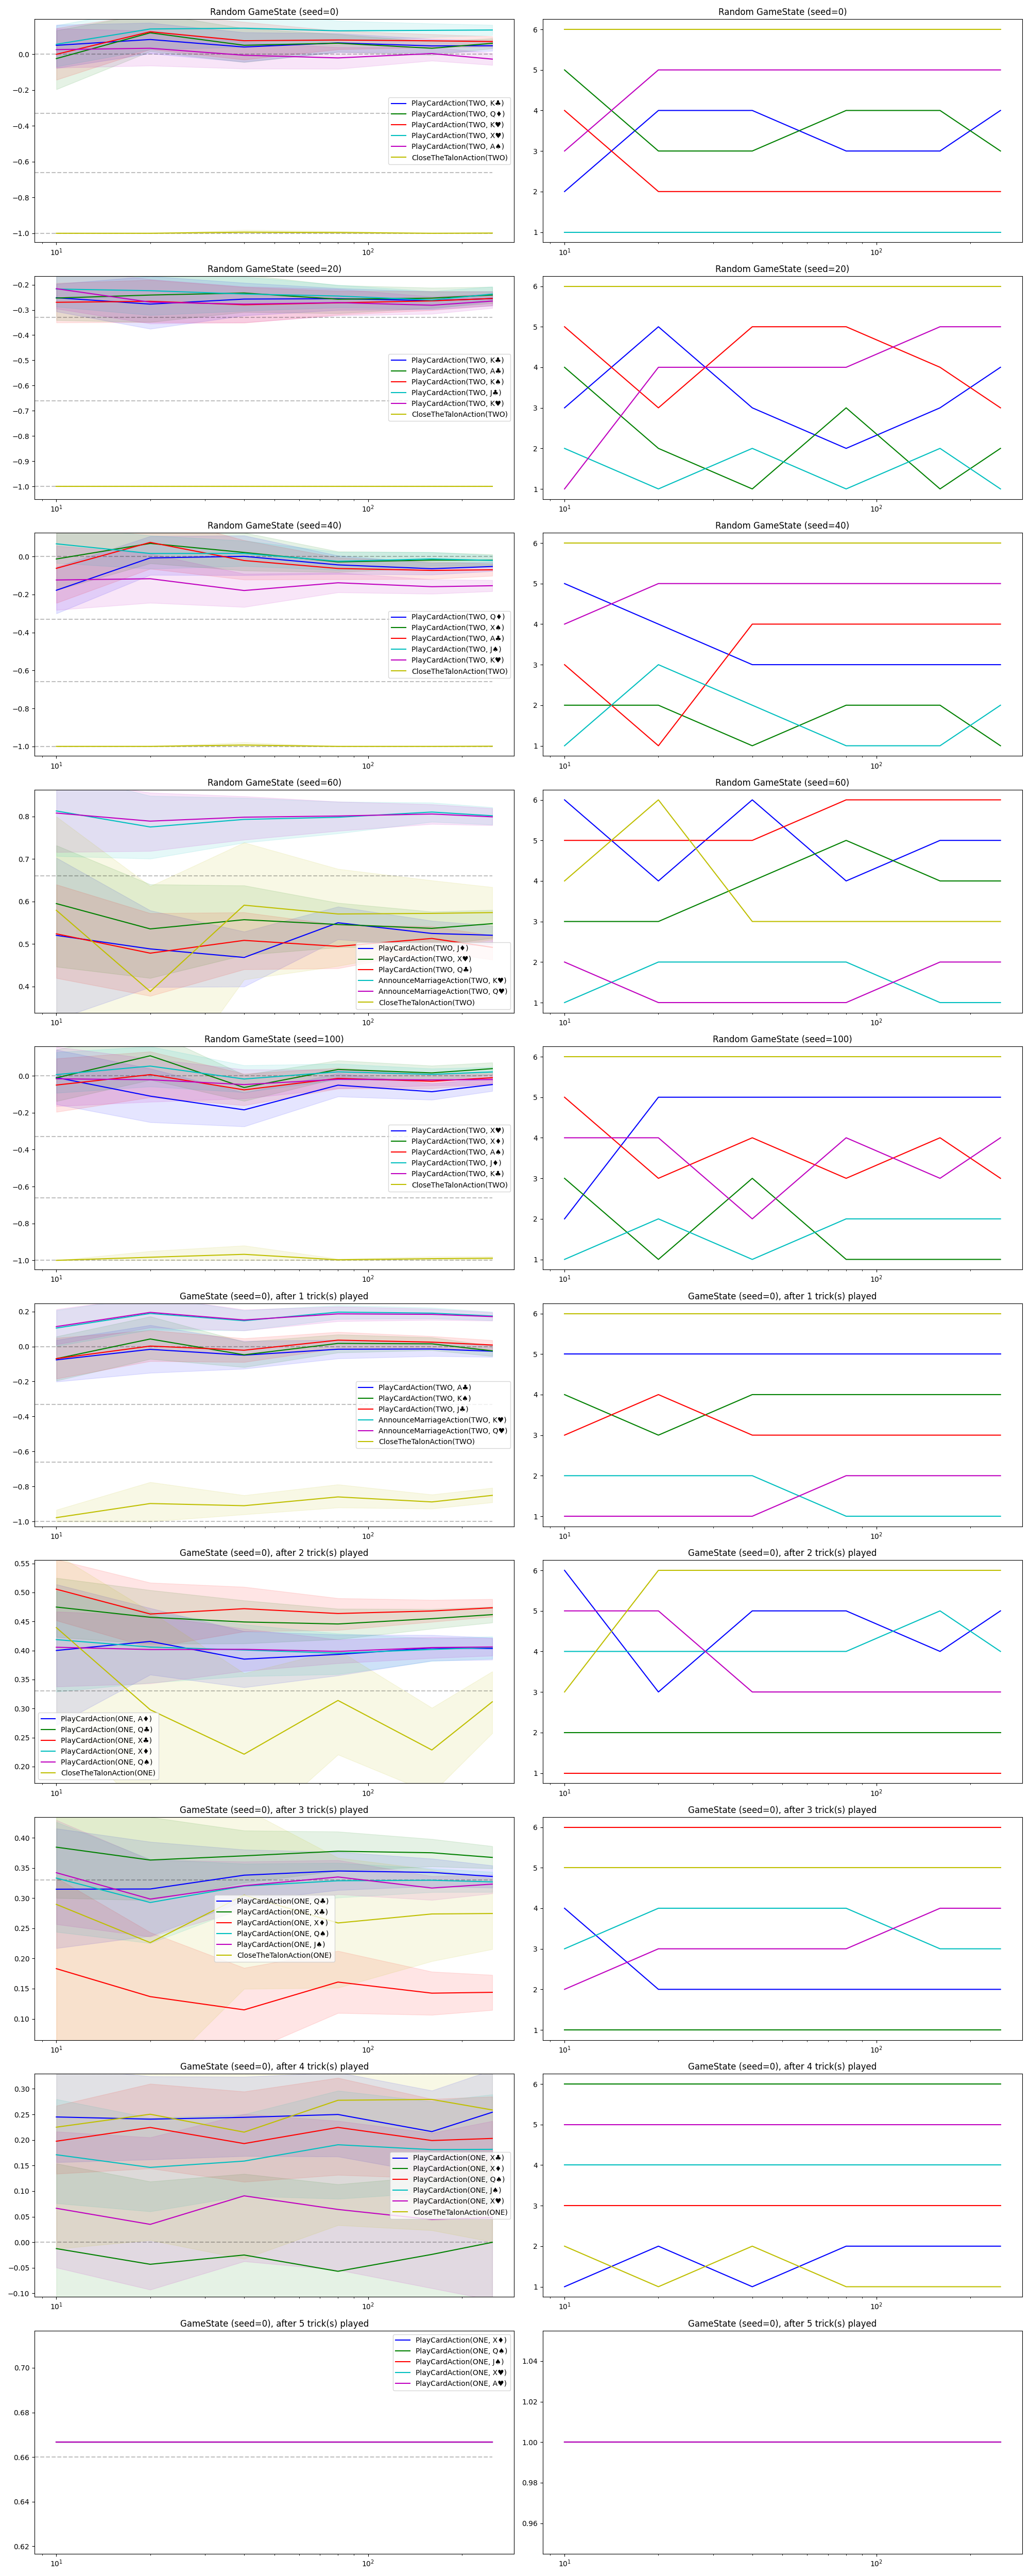

Values plotted in this chart, from the file beside it:
action, score, score_low, score_upp, iteration, rank, permutations, scenario
PlayCardAction(TWO, K♣), 0.04983, -0.07731, 0.1643, 401, 2.0, 10, Random GameState (seed=0)
PlayCardAction(TWO, Q♦), -0.02409, -0.196, 0.1332, 401, 5.0, 10, Random GameState (seed=0)
PlayCardAction(TWO, K♥), -0.0001976, -0.1429, 0.1458, 401, 4.0, 10, Random GameState (seed=0)
PlayCardAction(TWO, X♥), 0.05565, -0.0688, 0.1615, 401, 1.0, 10, Random GameState (seed=0)
PlayCardAction(TWO, A♠), 0.02596, -0.07542, 0.1439, 401, 3.0, 10, Random GameState (seed=0)
CloseTheTalonAction(TWO), -1.0, -1.0, -1.0, 401, 6.0, 10, Random GameState (seed=0)
PlayCardAction(TWO, K♣), 0.08243, 0.00446, 0.1755, 401, 4.0, 20, Random GameState (seed=0)
PlayCardAction(TWO, Q♦), 0.1198, 0.01613, 0.2288, 401, 3.0, 20, Random GameState (seed=0)
PlayCardAction(TWO, K♥), 0.1258, 0.0273, 0.2273, 401, 2.0, 20, Random GameState (seed=0)
PlayCardAction(TWO, X♥), 0.1412, 0.02684, 0.2577, 401, 1.0, 20, Random GameState (seed=0)
PlayCardAction(TWO, A♠), 0.03352, -0.06346, 0.1314, 401, 5.0, 20, Random GameState (seed=0)
CloseTheTalonAction(TWO), -1.0, -1.0, -1.0, 401, 6.0, 20, Random GameState (seed=0)
PlayCardAction(TWO, K♣), 0.0405, -0.04256, 0.1222, 401, 4.0, 40, Random GameState (seed=0)
PlayCardAction(TWO, Q♦), 0.05015, -0.04441, 0.1448, 401, 3.0, 40, Random GameState (seed=0)
PlayCardAction(TWO, K♥), 0.07547, -0.02999, 0.1803, 401, 2.0, 40, Random GameState (seed=0)
PlayCardAction(TWO, X♥), 0.1456, 0.04045, 0.2505, 401, 1.0, 40, Random GameState (seed=0)
PlayCardAction(TWO, A♠), -0.00563, -0.08042, 0.06919, 401, 5.0, 40, Random GameState (seed=0)
CloseTheTalonAction(TWO), -0.9938, -1.0, -0.9812, 401, 6.0, 40, Random GameState (seed=0)
PlayCardAction(TWO, K♣), 0.06355, 0.01181, 0.1166, 401, 3.0, 80, Random GameState (seed=0)
PlayCardAction(TWO, Q♦), 0.06176, 0.01262, 0.112, 401, 4.0, 80, Random GameState (seed=0)
PlayCardAction(TWO, K♥), 0.07962, 0.02735, 0.1311, 401, 2.0, 80, Random GameState (seed=0)
PlayCardAction(TWO, X♥), 0.131, 0.07734, 0.1867, 401, 1.0, 80, Random GameState (seed=0)
PlayCardAction(TWO, A♠), -0.02041, -0.08152, 0.03859, 401, 5.0, 80, Random GameState (seed=0)
CloseTheTalonAction(TWO), -0.9958, -1.0, -0.9875, 401, 6.0, 80, Random GameState (seed=0)
PlayCardAction(TWO, K♣), 0.04658, 0.008039, 0.08554, 401, 3.0, 160, Random GameState (seed=0)
PlayCardAction(TWO, Q♦), 0.03347, -0.004886, 0.07102, 401, 4.0, 160, Random GameState (seed=0)
PlayCardAction(TWO, K♥), 0.07508, 0.03905, 0.1116, 401, 2.0, 160, Random GameState (seed=0)
PlayCardAction(TWO, X♥), 0.1337, 0.09589, 0.1719, 401, 1.0, 160, Random GameState (seed=0)
PlayCardAction(TWO, A♠), 0.003662, -0.03593, 0.04133, 401, 5.0, 160, Random GameState (seed=0)
CloseTheTalonAction(TWO), -1.0, -1.0, -1.0, 401, 6.0, 160, Random GameState (seed=0)
PlayCardAction(TWO, K♣), 0.04763, 0.01854, 0.07617, 401, 4.0, 250, Random GameState (seed=0)
PlayCardAction(TWO, Q♦), 0.06118, 0.03295, 0.08837, 401, 3.0, 250, Random GameState (seed=0)
PlayCardAction(TWO, K♥), 0.07093, 0.04221, 0.09967, 401, 2.0, 250, Random GameState (seed=0)
PlayCardAction(TWO, X♥), 0.1354, 0.1068, 0.164, 401, 1.0, 250, Random GameState (seed=0)
PlayCardAction(TWO, A♠), -0.02716, -0.06012, 0.00587, 401, 5.0, 250, Random GameState (seed=0)
CloseTheTalonAction(TWO), -0.9989, -1.0, -0.9966, 401, 6.0, 250, Random GameState (seed=0)
PlayCardAction(TWO, K♣), -0.2517, -0.3061, -0.1972, 401, 3.0, 10, Random GameState (seed=20)
PlayCardAction(TWO, A♣), -0.253, -0.341, -0.1533, 401, 4.0, 10, Random GameState (seed=20)
PlayCardAction(TWO, K♠), -0.2698, -0.35, -0.1936, 401, 5.0, 10, Random GameState (seed=20)
PlayCardAction(TWO, J♣), -0.2173, -0.2873, -0.1507, 401, 2.0, 10, Random GameState (seed=20)
PlayCardAction(TWO, K♥), -0.2158, -0.2947, -0.1309, 401, 1.0, 10, Random GameState (seed=20)
CloseTheTalonAction(TWO), -1.0, -1.0, -1.0, 401, 6.0, 10, Random GameState (seed=20)
PlayCardAction(TWO, K♣), -0.277, -0.3751, -0.1665, 401, 5.0, 20, Random GameState (seed=20)
PlayCardAction(TWO, A♣), -0.2411, -0.3483, -0.1323, 401, 2.0, 20, Random GameState (seed=20)
PlayCardAction(TWO, K♠), -0.2659, -0.3486, -0.181, 401, 3.0, 20, Random GameState (seed=20)
PlayCardAction(TWO, J♣), -0.2239, -0.3209, -0.1241, 401, 1.0, 20, Random GameState (seed=20)
PlayCardAction(TWO, K♥), -0.2693, -0.3544, -0.1787, 401, 4.0, 20, Random GameState (seed=20)
CloseTheTalonAction(TWO), -1.0, -1.0, -1.0, 401, 6.0, 20, Random GameState (seed=20)
PlayCardAction(TWO, K♣), -0.2571, -0.3222, -0.1926, 401, 3.0, 40, Random GameState (seed=20)
PlayCardAction(TWO, A♣), -0.233, -0.3085, -0.16, 401, 1.0, 40, Random GameState (seed=20)
PlayCardAction(TWO, K♠), -0.2795, -0.351, -0.2095, 401, 5.0, 40, Random GameState (seed=20)
PlayCardAction(TWO, J♣), -0.237, -0.3038, -0.1686, 401, 2.0, 40, Random GameState (seed=20)
PlayCardAction(TWO, K♥), -0.2771, -0.3499, -0.2071, 401, 4.0, 40, Random GameState (seed=20)
CloseTheTalonAction(TWO), -1.0, -1.0, -1.0, 401, 6.0, 40, Random GameState (seed=20)
PlayCardAction(TWO, K♣), -0.2556, -0.3005, -0.2139, 401, 2.0, 80, Random GameState (seed=20)
PlayCardAction(TWO, A♣), -0.2576, -0.3136, -0.2025, 401, 3.0, 80, Random GameState (seed=20)
PlayCardAction(TWO, K♠), -0.2719, -0.3193, -0.2246, 401, 5.0, 80, Random GameState (seed=20)
PlayCardAction(TWO, J♣), -0.245, -0.2903, -0.2008, 401, 1.0, 80, Random GameState (seed=20)
PlayCardAction(TWO, K♥), -0.2711, -0.3227, -0.2172, 401, 4.0, 80, Random GameState (seed=20)
CloseTheTalonAction(TWO), -1.0, -1.0, -1.0, 401, 6.0, 80, Random GameState (seed=20)
... 294 more rows
